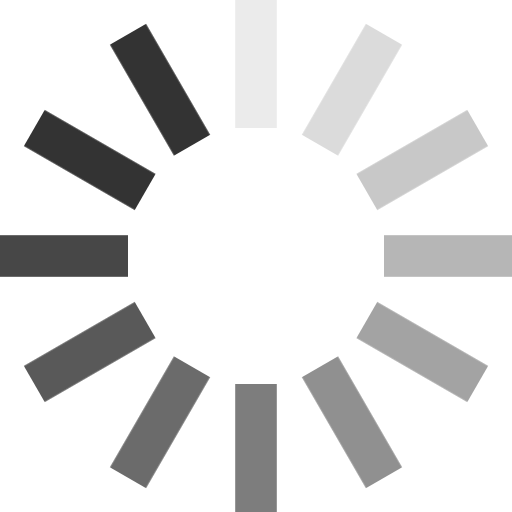
t = 0.00 s
t = 1.10 s: frame unchanged from t = 0.00 s, image omitted
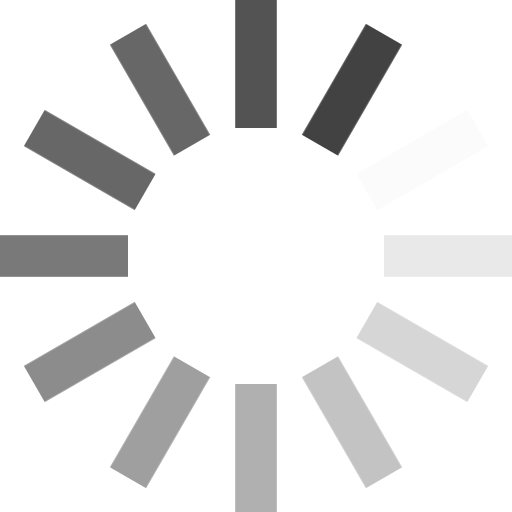
t = 1.38 s
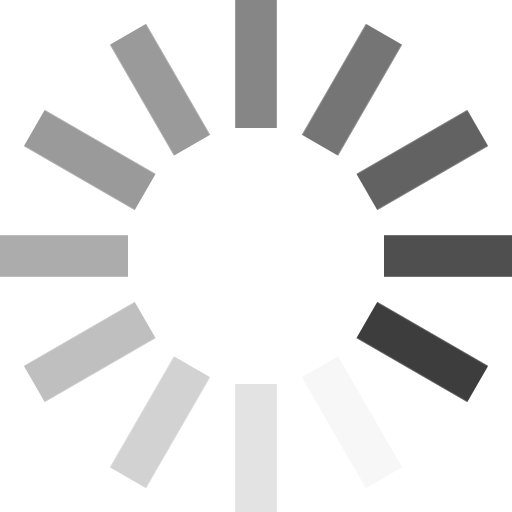
t = 1.65 s
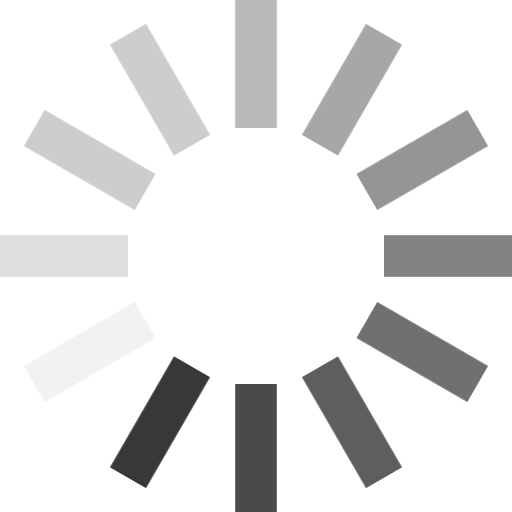
t = 1.93 s

The animated SVG that drew these frames (rendered in a browser with its animation timeline set to each time). Animation: 1 CSS @keyframes rule; one cycle of 2.20 s, repeats indefinitely.

<svg xmlns="http://www.w3.org/2000/svg" viewBox="0 0 16 16" width="32" height="32">
  <style>
    @keyframes svgIconSpinner {
      0% {
        opacity: 1;
      }
      100% {
        opacity: 0;
      }
    }
    .st0 {
      width: 1.3px;
      height: 4px;
      fill: #333;
      animation: svgIconSpinner 1.1s linear infinite;
    }
    .st0:nth-child(1) {
      animation-delay: -1.1s;
    }
    .st0:nth-child(2) {
      animation-delay: -1s;
    }
    .st0:nth-child(3) {
      animation-delay: -.9s;
    }
    .st0:nth-child(4) {
      animation-delay: -.8s;
    }
    .st0:nth-child(5) {
      animation-delay: -.7s;
    }
    .st0:nth-child(6) {
      animation-delay: -.6s;
    }
    .st0:nth-child(7) {
      animation-delay: -.5s;
    }
    .st0:nth-child(8) {
      animation-delay: -.4s;
    }
    .st0:nth-child(9) {
      animation-delay: -.3s;
    }
    .st0:nth-child(10) {
      animation-delay: -.2s;
    }
    .st0:nth-child(11) {
      animation-delay: -.1s;
    }
  </style>
  <rect x="7.35" y="0" transform="rotate(0 8 8)" class="st0" />
  <rect x="7.35" y="0" transform="rotate(30 8 8)" class="st0" />
  <rect x="7.35" y="0" transform="rotate(60 8 8)" class="st0" />
  <rect x="7.35" y="0" transform="rotate(90 8 8)" class="st0" />
  <rect x="7.35" y="0" transform="rotate(120 8 8)" class="st0" />
  <rect x="7.35" y="0" transform="rotate(150 8 8)" class="st0" />
  <rect x="7.35" y="0" transform="rotate(180 8 8)" class="st0" />
  <rect x="7.35" y="0" transform="rotate(210 8 8)" class="st0" />
  <rect x="7.35" y="0" transform="rotate(240 8 8)" class="st0" />
  <rect x="7.35" y="0" transform="rotate(270 8 8)" class="st0" />
  <rect x="7.35" y="0" transform="rotate(300 8 8)" class="st0" />
  <rect x="7.35" y="0" transform="rotate(330 8 8)" class="st0" />
</svg>
